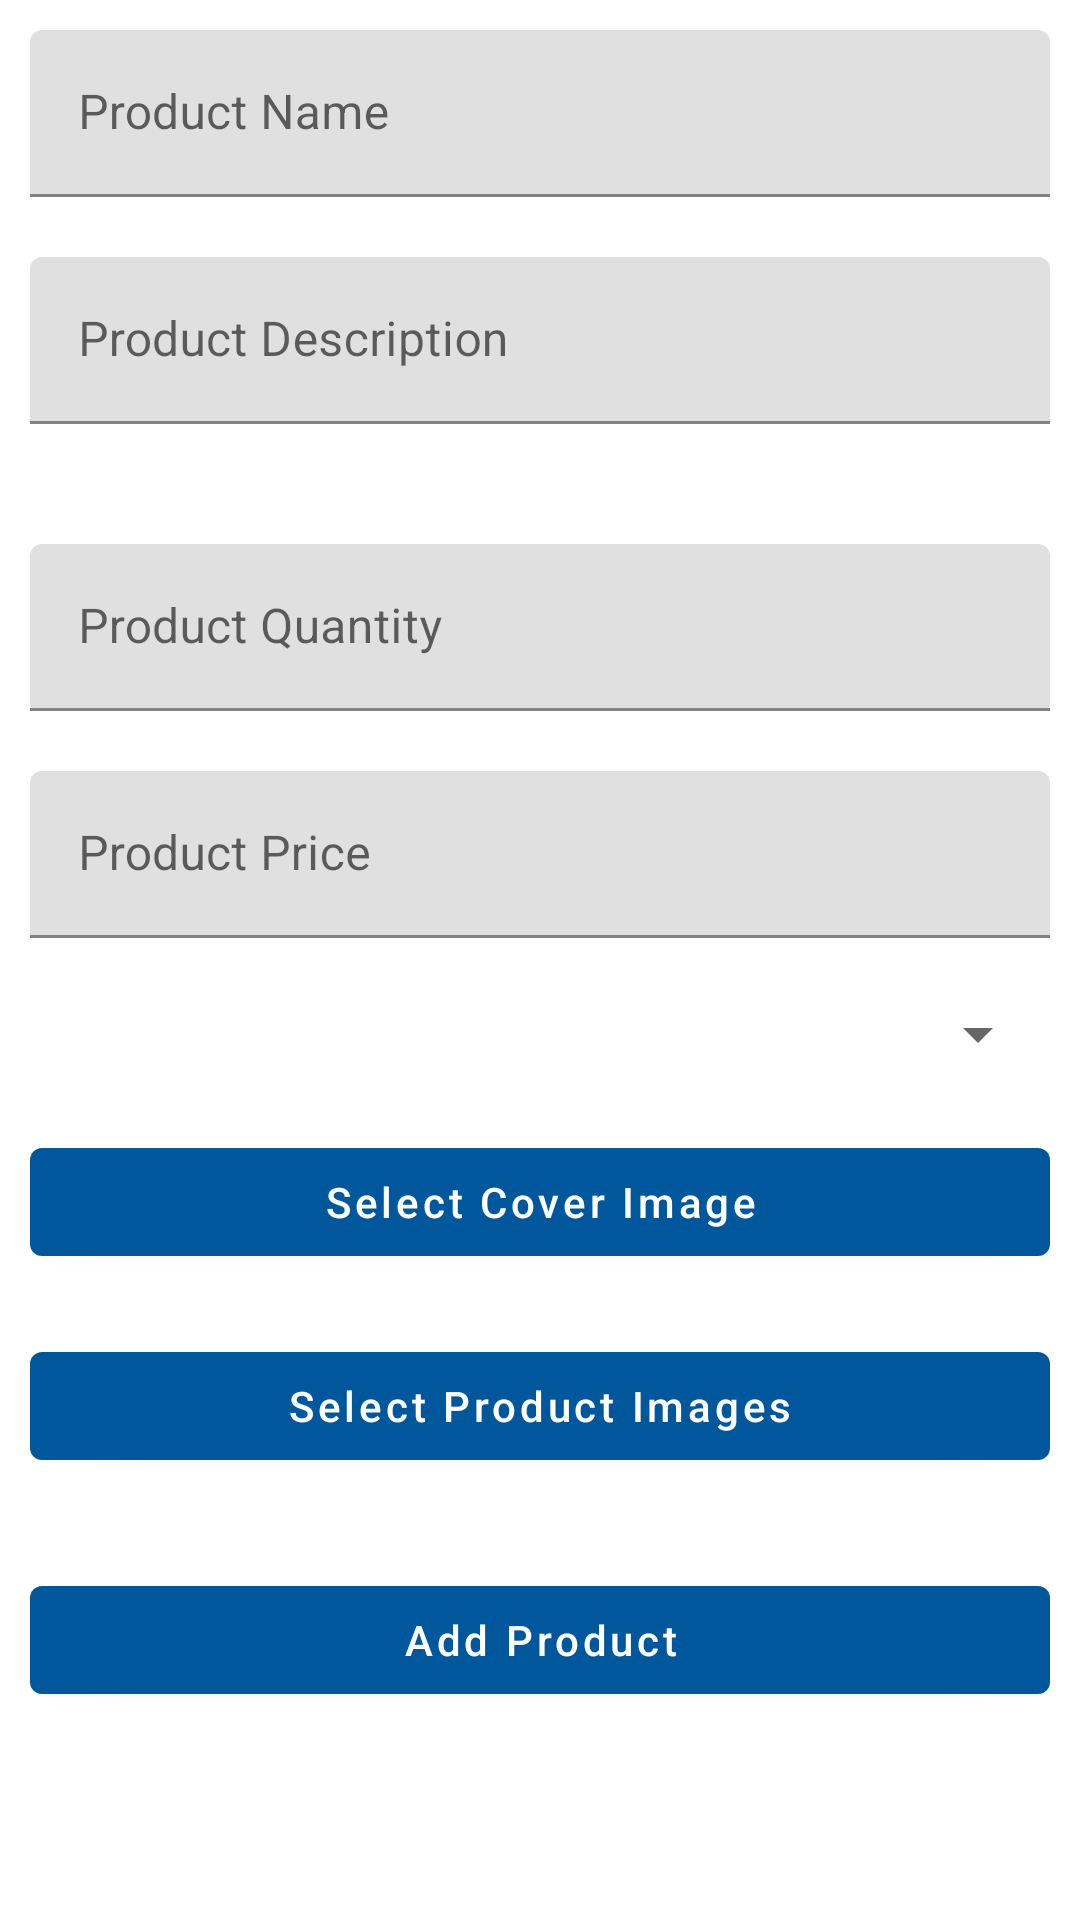

Write the Android layout XML for this screen, with the resource values it uses.
<!-- AndroidManifest.xml: application theme Theme.Doan3Admin -->
<!-- res/layout/fragment_add_products.xml -->
<?xml version="1.0" encoding="utf-8"?>
<androidx.constraintlayout.widget.ConstraintLayout xmlns:android="http://schemas.android.com/apk/res/android"
    xmlns:app="http://schemas.android.com/apk/res-auto"
    xmlns:tools="http://schemas.android.com/tools"
    android:layout_width="match_parent"
    android:layout_height="match_parent"
    tools:context=".fragment.addProductsFragment">

    

    <ProgressBar
        android:id="@+id/progressBar3"
        style="?android:attr/progressBarStyle"
        android:layout_width="wrap_content"
        android:layout_height="wrap_content"
        app:layout_constraintBottom_toBottomOf="parent"
        app:layout_constraintEnd_toEndOf="parent"
        app:layout_constraintStart_toStartOf="parent"
        app:layout_constraintTop_toTopOf="parent"
        android:visibility="gone"
        />

    <ScrollView
        android:layout_width="0dp"
        android:layout_height="0dp"
        app:layout_constraintBottom_toBottomOf="parent"
        app:layout_constraintEnd_toEndOf="parent"
        app:layout_constraintStart_toStartOf="parent"
        app:layout_constraintTop_toTopOf="parent">

        <LinearLayout
            android:layout_width="match_parent"
            android:layout_height="wrap_content"
            android:orientation="vertical" >

            <com.google.android.material.textfield.TextInputLayout
                android:layout_width="match_parent"
                android:layout_height="match_parent"
                android:padding="10dp"
                android:hint="Product Name">

                <com.google.android.material.textfield.TextInputEditText
                     android:id="@+id/product_name_edt"
                    android:layout_width="match_parent"
                    android:layout_height="wrap_content"
                    />
            </com.google.android.material.textfield.TextInputLayout>

            <com.google.android.material.textfield.TextInputLayout
                android:layout_width="match_parent"
                android:layout_height="match_parent"
                android:padding="10dp"
                android:hint="Product Description">

                <com.google.android.material.textfield.TextInputEditText
                    android:id="@+id/product_des_edt"
                    android:layout_width="match_parent"
                    android:layout_height="wrap_content"
               />
            </com.google.android.material.textfield.TextInputLayout>

            <com.google.android.material.textfield.TextInputLayout
                android:layout_width="match_parent"
                android:layout_height="match_parent"
                android:padding="10dp"
                android:hint="Product Quantity">


            </com.google.android.material.textfield.TextInputLayout>

            <com.google.android.material.textfield.TextInputLayout
                android:layout_width="match_parent"
                android:layout_height="match_parent"
                android:padding="10dp"
                android:hint="Product Quantity">

                <com.google.android.material.textfield.TextInputEditText
                    android:id="@+id/product_qt_edt"
                    android:layout_width="match_parent"
                    android:layout_height="wrap_content"
                    android:inputType="numberDecimal" />
            </com.google.android.material.textfield.TextInputLayout>

            <com.google.android.material.textfield.TextInputLayout
                android:layout_width="match_parent"
                android:layout_height="match_parent"
                android:padding="10dp"
                android:hint="Product Price">

                <com.google.android.material.textfield.TextInputEditText
                    android:id="@+id/product_price_edt"
                    android:layout_width="match_parent"
                    android:layout_height="wrap_content"
                    android:inputType="numberDecimal" />
            </com.google.android.material.textfield.TextInputLayout>
            
            <Spinner
                android:id="@+id/product_category_dropdown"
                android:layout_width="match_parent"
                android:layout_height="wrap_content"
                android:layout_margin="10dp"
                android:inputType = "none"/>
            <com.google.android.material.button.MaterialButton
                android:layout_width="match_parent"
                android:layout_height="wrap_content"
                android:id="@+id/select_cover_img"
                android:text="Select Cover Image"
                android:textAllCaps="false"
                android:layout_margin="10dp"/>
            <ImageView
                android:layout_width="200dp"
                android:layout_height="100dp"
                android:visibility="gone"
                android:layout_gravity="center"
                android:scaleType="centerCrop"
                android:id="@+id/product_cover_img"/>
            <com.google.android.material.button.MaterialButton
                android:layout_width="match_parent"
                android:layout_height="wrap_content"
                android:id="@+id/product_img_btn"
                android:text="Select Product Images"
                android:textAllCaps="false"
                android:layout_margin="10dp"/>

            <androidx.recyclerview.widget.RecyclerView
                android:layout_width="match_parent"
                android:layout_height="wrap_content"
                android:layout_margin="5dp"
                tools:listitem="@layout/img_item"
                app:layoutManager="androidx.recyclerview.widget.LinearLayoutManager"
                android:orientation="horizontal"
                android:id="@+id/product_img_rv"/>

            <com.google.android.material.button.MaterialButton
                android:layout_width="match_parent"
                android:layout_height="wrap_content"
                android:id="@+id/submit_product_btn"
                android:text="Add Product"
                android:textAllCaps="false"
                android:layout_margin="10dp"
                />

        </LinearLayout>
    </ScrollView>


</androidx.constraintlayout.widget.ConstraintLayout>
<!-- res/layout/img_item.xml (included above) -->
<?xml version="1.0" encoding="utf-8"?>
<androidx.constraintlayout.widget.ConstraintLayout xmlns:android="http://schemas.android.com/apk/res/android"
    xmlns:app="http://schemas.android.com/apk/res-auto"
    xmlns:tools="http://schemas.android.com/tools"
    android:layout_width="wrap_content"
    android:layout_height="wrap_content">

    <ImageView
        android:id="@+id/item_img"
        android:layout_width="100dp"
        android:layout_height="100dp"
        android:scaleType="centerCrop"
        app:layout_constraintBottom_toBottomOf="parent"
        app:layout_constraintEnd_toEndOf="parent"
        app:layout_constraintStart_toStartOf="parent"
        app:layout_constraintTop_toTopOf="parent"

        tools:srcCompat="@tools:sample/avatars" />
</androidx.constraintlayout.widget.ConstraintLayout>
<!-- resources referenced by this layout -->
<resources>
  <style name="Theme.Doan3Admin" parent="Theme.MaterialComponents.DayNight.DarkActionBar">
          
          <item name="colorPrimary">@color/colorPrimary</item>
          <item name="colorPrimaryVariant">@color/purple_700</item>
          <item name="colorOnPrimary">@color/white</item>
          
          <item name="colorSecondary">@color/teal_200</item>
          <item name="colorSecondaryVariant">@color/teal_700</item>
          <item name="colorOnSecondary">@color/black</item>
          
          <item name="android:statusBarColor">?attr/colorPrimaryVariant</item>
          
      </style>
  <color name="colorPrimary">#FF01579B</color>
  <color name="purple_700">#FF3700B3</color>
  <color name="white">#FFFFFFFF</color>
  <color name="teal_200">#FF03DAC5</color>
  <color name="teal_700">#FF018786</color>
  <color name="black">#FF000000</color>
</resources>
